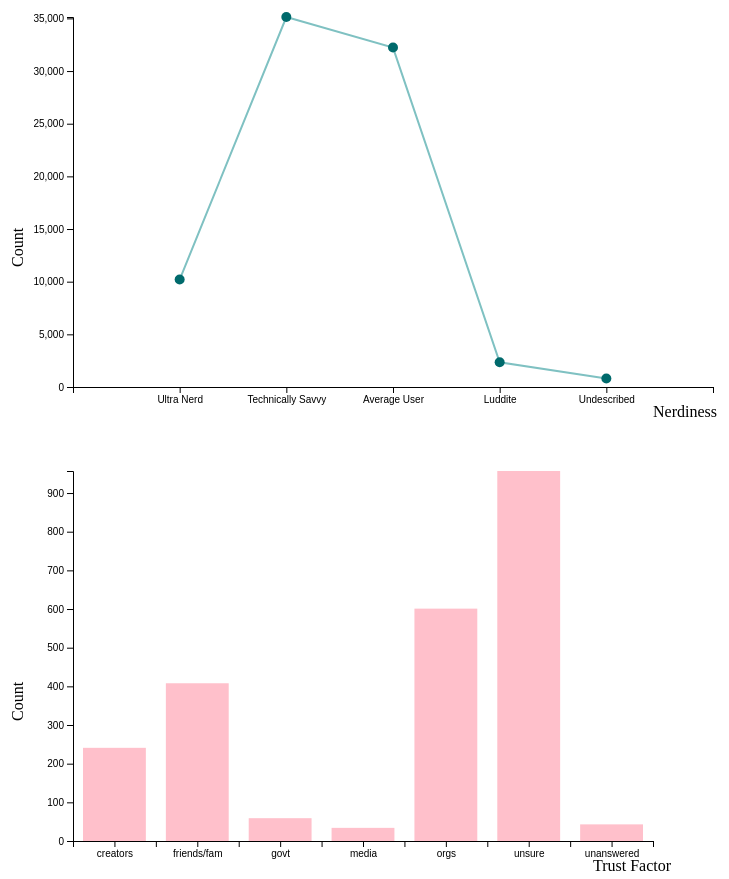
D3 v4 page, settled after 480 driven frames (8 s of simulated time); the page loaded 2 data file(s).


// ── viz4v2.js
var nerdiness = ["","Ultra Nerd", "Technically Savvy","Average User","Luddite","Undescribed", ""]



function lineGraph(){
// set the dimensions and margins of the graph
var margin = {top: 50, right: 20, bottom: 30, left: 100};
var width = 760 - margin.left - margin.right
var height = 450 - margin.top - margin.bottom;
var gridsize = width/6;
// set the ranges
var x = d3.scaleLinear().range([0, width]).domain([0, 6, 12]);
var y = d3.scaleLinear().range([height, 0]);

// append the svg obgect to the body of the page
// appends a 'group' element to 'svg'
// moves the 'group' element to the top left margin
var svg4 = d3.select("#line").append("svg")
            .attr("width", width + margin.left + margin.right)
            .attr("height", height + margin.top + margin.bottom)
            .append("g")
            .attr("transform", "translate("+margin.left + "," + margin.top + ")");

// // Get the data
d3.csv("viz4-line.csv", function(error, data){
  if (error) throw error;
  // console.log("max count"+ d3.max(data, function(d) {return +d.Count;}));
  y.domain([0, d3.max(data, function(d) {return +d.Count;})]);
  var line_values = d3.line()
            .x(function(d){return nerdiness.indexOf(d.NerdLevel)*gridsize;})
            .y(function(d){return y(d.Count);})
            //.curve(d3.curveLinear);
  var xAxis4 = d3.axisBottom(x).tickFormat(function(d, i) {
                  return nerdiness[i];
                });

svg4.append("path")
  .datum(data)
  .attr("class","line")
  .attr("stroke","#7fc1c2")
  .attr("fill","none")
  .attr("stroke-width","2px")
  .attr("d",line_values);


  // Add the scatterplot points
  svg4.selectAll("circle")
      .data(data)
      .enter()
      .append("circle")
			.attr("fill","#006a6c")
      .attr("r", 5)
      .attr("cx", function(d){return nerdiness.indexOf(d.NerdLevel)*gridsize;})
      .attr("cy", function(d){return y(d.Count);})
			.on("click", function(d){
				document.getElementById("bar").innerHTML = "";
				return barChart(d.NerdLevel);});


  // Add the X Axis
  svg4.append("g")
    .attr("transform","translate(0, " + height +")")
    .call(xAxis4);

  // Add the Y Axis
  svg4.append("g")
    .call(d3.axisLeft(y));
//
  //Add text labels
    var xLabel = svg4.append("text")
                    .attr("class", "label")
                    .text("Nerdiness")
                    .attr("x", width - 60)
                    .attr("y", height +30);

    var yLabel = svg4.append("text")
                    .attr("class", "label")
                    .text("Count")
                    .attr("x", -250)
                    .attr("y", -50)
                    .attr("transform", "rotate(-90)")
                    .style("text-anchor", "start");

 });
}

lineGraph();
//Create a new array to store json file
var barChartData = []

var trustFactor = ["","creators","","friends/fam","","govt","","media","","orgs","","unsure","","unanswered",""];
var blank = ["","","","","","","",""];

// set the dimensions and margins of the graph
var margin = {top: 50, right: 20, bottom: 30, left: 100};
var width = 700 - margin.left - margin.right
var height = 450 - margin.top - margin.bottom;
var barPadding = 10;
var nerdGroup = "Luddite"

function nerdSelection(nerdGroup){
  var description = [];
    for (x in barChartData){
      if (barChartData[x].nerdLevel == nerdGroup) {
        description.push(barChartData[x]);
      }
    }
    return description;
}

function barChart(nerdlevel){
var firstBarChartData = nerdSelection(nerdlevel);

// set the ranges
var xScale = d3.scaleLinear()
.domain([0,7,firstBarChartData.length])
.range([0, width]);

var xScale2 = d3.scaleLinear()
.domain([0,7,firstBarChartData.length])
.range([0, width]);

var yScale = d3.scaleLinear()
.domain([0, d3.max(firstBarChartData, function(d) {
  return d.trustCount;
})])
.range([height, 0]);

// append the svg obgect to the body of the page
// appends a 'group' element to 'svg'
// moves the 'group' element to the top left margin
var barsvg = d3.select("#bar").append("svg")
            .attr("width", width + margin.left + margin.right)
            .attr("height", height + margin.top + margin.bottom)
            .append("g")
            .attr("transform", "translate("+margin.left + "," + margin.top + ")");

barsvg.selectAll("bar")
    .data(firstBarChartData)
    .enter()
    .append("rect")
    .attr("x", function(d, i) {
        console.log(xScale(i));
        console.log(barPadding+xScale(i));
        return (barPadding + xScale(i));
    })
    .attr("width", (width / firstBarChartData.length - 20))
    .attr("y",function(d) {
        return yScale(d.trustCount);
    })
    .attr("height", function(d){
        return height - yScale(d.trustCount);
      })
      // .style("stroke","black")
      .style("fill", "pink");

      var xAxis42 = d3.axisBottom(xScale2).tickFormat(function(d, i) {
                      return trustFactor[i];
                    });
      // Add the X Axis
      barsvg.append("g")
        .attr("transform","translate(0, " + height +")")
        .call(xAxis42);

      // Add the Y Axis
      barsvg.append("g")
        .call(d3.axisLeft(yScale));
    //
      //Add text labels
        var xLabel = barsvg.append("text")
                        .attr("class", "label")
                        .text("Trust Factor")
                        .attr("x", width - 60)
                        .attr("y", height +30);

      // var Xlabel = barsvg.selectAll("text.xAxis")
      //              .data(firstBarChartData)
      //              .enter()
      //              .append("text")
      //              .text(function(d){return d.trust;})
      //              .style("anchor","end")
      //              .attr("y",height+20)
      //              .attr("x", function(d,i){
      //                return (i * (width/firstBarChartData.length)) + ((width/firstBarChartData.length - (barPadding*15)) /2);
      //              });


        var yLabel = barsvg.append("text")
                        .attr("class", "label")
                        .text("Count")
                        .attr("x", -250)
                        .attr("y", -50)
                        .attr("transform", "rotate(-90)")
                        .style("text-anchor", "start");
  }

d3.json('viz4-bar.json', function(error, data) {
  d3.select("#bar")
    .data(data.filter(function(d) {
      barChartData.push({
          nerdLevel: d.nerdLevel,
          trust: d.trust,
          trustCount: d.trustCount
      });
    }));
    barChart(nerdGroup);
});


### data: viz4-bar.json
[
 {
  "nerdLevel": "Average User",
  "trust": "creators",
  "trustCount": 4161
 },
 {
  "nerdLevel": "Average User",
  "trust": "friends/fam",
  "trustCount": 4807
 },
 {
  "nerdLevel": "Average User",
  "trust": "govt",
  "trustCount": 638
 },
 {
  "nerdLevel": "Average User",
  "trust": "media",
  "trustCount": 753
 },
 {
  "nerdLevel": "Average User",
  "trust": "orgs",
  "trustCount": 12635
 },
 {
  "nerdLevel": "Average User",
  "trust": "unsure",
  "trustCount": 8902
 },
 {
  "nerdLevel": "Average User",
  "trust": "unanswered",
  "trustCount": 333
 },
 {
  "nerdLevel": "Luddite",
  "trust": "creators",
  "trustCount": 241
 },
 "... 27 more items"
]

### data: viz4-line.csv
NerdLevel, Count
Ultra Nerd, 10205
Technically Savvy, 35132
Average User, 32229
Luddite, 2343
Undescribed, 808